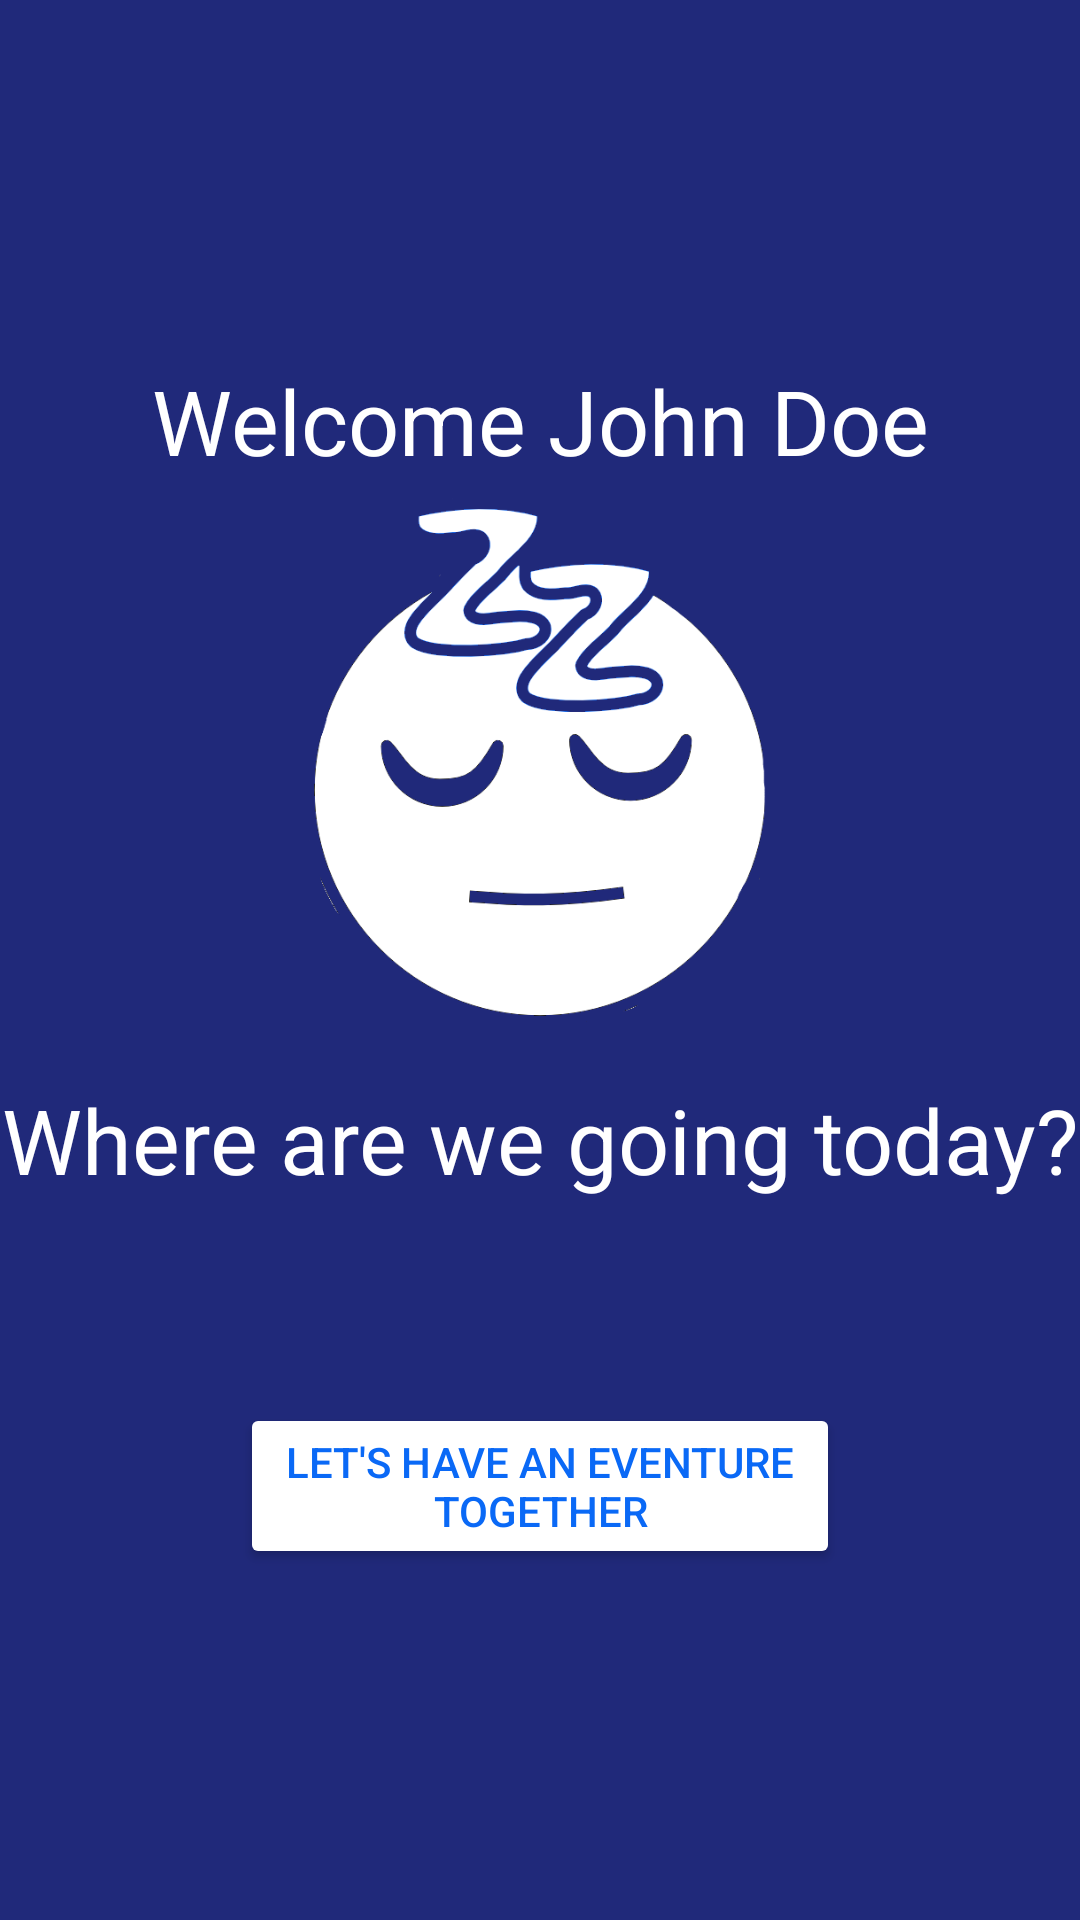

Here is an Android app screen rendered from its layout file. Give the layout XML and the strings, colors and styles it references.
<!-- AndroidManifest.xml: application theme Theme.Eventure -->
<!-- res/layout/fragment_dashboard.xml -->
<?xml version="1.0" encoding="utf-8"?>
<FrameLayout xmlns:android="http://schemas.android.com/apk/res/android"
    xmlns:tools="http://schemas.android.com/tools"
    android:layout_width="match_parent"
    android:layout_height="match_parent"
    android:background="@color/dark_blue"
    tools:context=".DashboardFragment">

    <androidx.constraintlayout.widget.ConstraintLayout xmlns:android="http://schemas.android.com/apk/res/android"
        xmlns:app="http://schemas.android.com/apk/res-auto"
        xmlns:tools="http://schemas.android.com/tools"
        android:layout_width="match_parent"
        android:layout_height="match_parent"
        tools:context=".DashBoardActivity"
        android:background="@color/dark_blue">

        <TextView
            android:layout_width="wrap_content"
            android:layout_height="wrap_content"
            android:textSize="30sp"
            android:text="Welcome John Doe"
            android:textColor="@color/white"
            app:layout_constraintVertical_bias="0.2"
            app:layout_constraintStart_toStartOf="parent"
            app:layout_constraintTop_toTopOf="parent"
            app:layout_constraintBottom_toBottomOf="parent"
            app:layout_constraintEnd_toEndOf="parent" />

        <ImageView
            android:layout_width="300dp"
            android:layout_height="200dp"
            android:src="@drawable/sleep_face"
            app:layout_constraintVertical_bias="0.35"
            app:layout_constraintStart_toStartOf="parent"
            app:layout_constraintTop_toTopOf="parent"
            app:layout_constraintBottom_toBottomOf="parent"
            app:layout_constraintEnd_toEndOf="parent" />

        <TextView
            android:layout_width="wrap_content"
            android:layout_height="wrap_content"
            android:textSize="30sp"
            android:text="Where are we going today?"
            android:textColor="@color/white"
            app:layout_constraintVertical_bias="0.6"
            app:layout_constraintStart_toStartOf="parent"
            app:layout_constraintTop_toTopOf="parent"
            app:layout_constraintBottom_toBottomOf="parent"
            app:layout_constraintEnd_toEndOf="parent" />

        <Button
            android:id="@+id/btnCreate"
            android:layout_width="200dp"
            android:layout_height="wrap_content"
            app:layout_constraintVertical_bias="0.8"
            app:layout_constraintStart_toStartOf="parent"
            app:layout_constraintTop_toTopOf="parent"
            android:textColor="@color/blue"
            android:backgroundTint="@color/white"
            android:text="Let's have an Eventure together"
            app:layout_constraintBottom_toBottomOf="parent"
            app:layout_constraintEnd_toEndOf="parent"/>
    </androidx.constraintlayout.widget.ConstraintLayout>

</FrameLayout>
<!-- resources referenced by this layout -->
<resources>
  <color name="blue">#0A69F6</color>
  <color name="dark_blue">#20297A</color>
  <color name="white">#FFFFFFFF</color>
  <!-- drawable sleep_face: png bitmap (drawable-v24, 43259 bytes) -->
  <style name="Theme.Eventure" parent="Theme.MaterialComponents.DayNight.DarkActionBar">
          
          <item name="colorPrimary">@color/purple_500</item>
          <item name="colorPrimaryVariant">@color/purple_700</item>
          <item name="colorOnPrimary">@color/white</item>
          
          <item name="colorSecondary">@color/teal_200</item>
          <item name="colorSecondaryVariant">@color/teal_700</item>
          <item name="colorOnSecondary">@color/black</item>
          
          <item name="android:statusBarColor">?attr/colorPrimaryVariant</item>
          
      </style>
  <color name="purple_500">#FF6200EE</color>
  <color name="purple_700">#FF3700B3</color>
  <color name="teal_200">#FF03DAC5</color>
  <color name="teal_700">#FF018786</color>
  <color name="black">#FF000000</color>
</resources>
